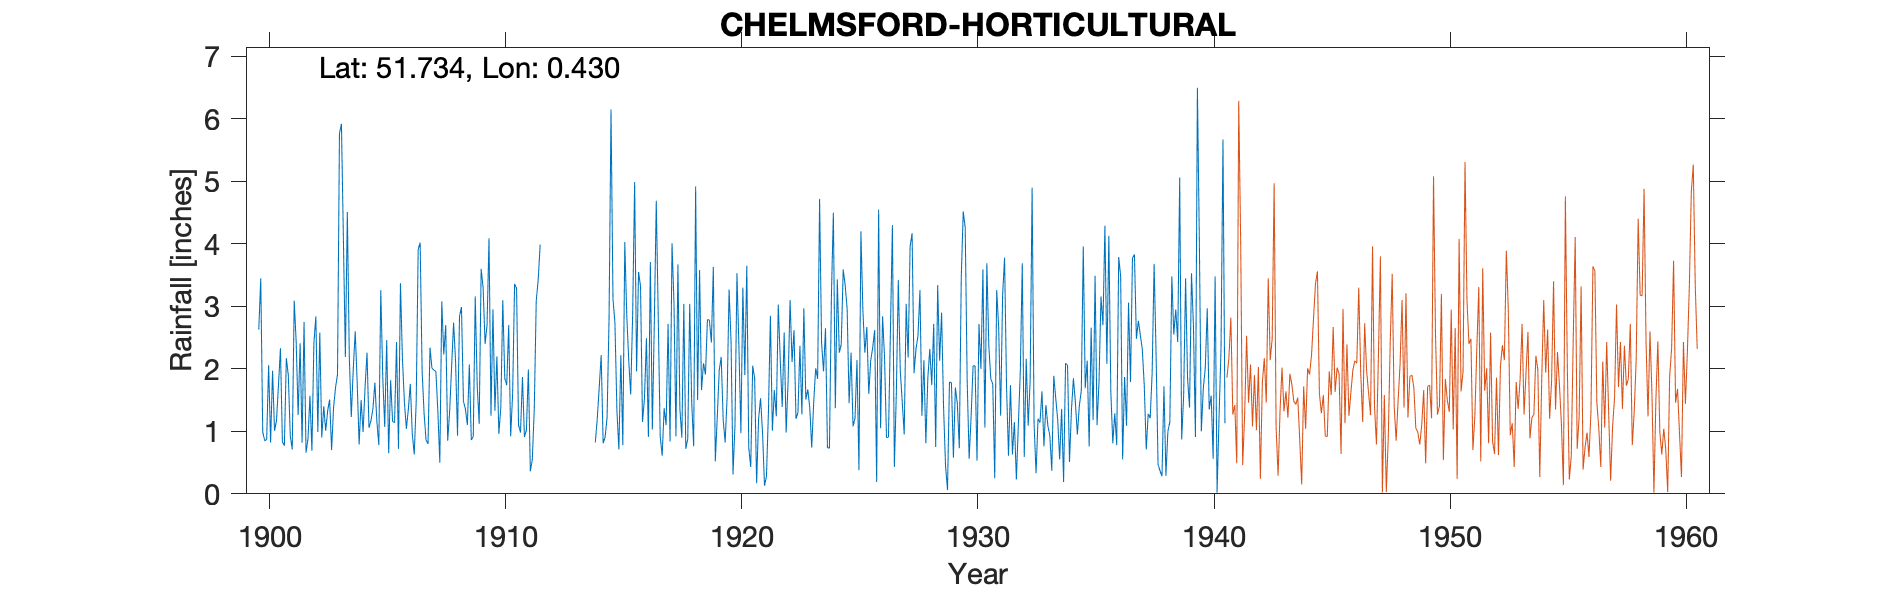

Data behind this chart, as committed beside it:
CHELMSFORD HORTICULTURAL, , , , , , , , , , , , , , , , , , , , , , , 
Grid ref, TL679067, Long, 0.43, Lat, 51.73, Elevation, 105, ft, , , , , , , , , , , , , , , 
Station no, 1290, , , , , , , , , , , , , , , , , , , , , , 
, 1900, 1901, 1902, 1903, 1904, 1905, 1906, 1907, 1908, 1909, 1910, 1911, 1912, 1913, 1914, 1915, 1916, 1917, 1918, 1919, 1920, 1921, 1922
January, 2.63, 0.83, 0.66, 1.51, 1.99, 1.16, 3.37, 1.29, 0.85, 0.86, 1.33, 1.1, , , , 3.12, 1.96, 0.92, 3.04, 2.79, 2.44, 1.85, 3.03
February, 3.45, 0.77, 0.88, 0.7, 2.6, 0.78, 2.16, 0.86, 1.32, 0.92, 2.2, 0.98, , , , 2.73, 3.55, 0.61, 0.72, 2.78, 0.31, 0.17, 2.15
March, 0.99, 2.17, 1.57, 1.38, 1.78, 3.26, 1.47, 0.8, 2.04, 3.16, 0.96, 1.87, , , , 1.33, 3.32, 1.37, 0.88, 2.42, 1.1, 1.2, 1.39
April, 0.85, 1.9, 0.69, 1.7, 0.79, 1.87, 1.04, 2.34, 2.74, 1.74, 1.38, 0.91, , , 0.82, 0.71, 1.15, 1.1, 3.04, 3.63, 3.53, 1.53, 2.58
May, 0.87, 0.93, 2.41, 1.91, 1.5, 1.07, 1.35, 2.01, 2.12, 1.12, 3.1, 1.02, , , 1.2, 2.22, 1.53, 2.72, 1.47, 0.52, 2.36, 0.98, 0.98
June, 2.06, 0.71, 2.84, 5.77, 0.99, 2.46, 1.76, 1.98, 0.93, 3.6, 1.85, 1.99, , , 1.7, 0.78, 2.49, 0.84, 0.76, 1.23, 0.97, 0.13, 1.81
July, 0.82, 3.09, 0.99, 5.92, 1.7, 0.65, 0.96, 1.96, 2.84, 3.3, 1.74, 0.36, , , 2.22, 4.03, 0.91, 4.01, 4.92, 1.98, 3.3, 0.28, 3.1
August, 1.97, 2.43, 2.58, 4.07, 2.26, 1.82, 0.63, 1.32, 2.99, 2.4, 2.7, 0.55, , , 0.81, 2.86, 3.71, 3.05, 1.5, 2.19, 1.9, 1.31, 2.11
September, 1.01, 1.26, 0.9, 2.19, 1.06, 1.16, 1.48, 0.5, 1.48, 2.7, 0.92, 1.36, , , 0.91, 2.14, 1.03, 0.92, 3.58, 1.19, 3.65, 2.85, 2.62
October, 1.17, 2.41, 1.4, 4.51, 1.17, 1.14, 3.91, 3.08, 1.36, 4.09, 1.6, 3.09, , , 1.22, 1.59, 2.72, 3.67, 1.66, 0.82, 0.74, 1.01, 1.2
November, 1.74, 0.82, 1.01, 2.19, 1.36, 2.43, 4.02, 2.23, 1.1, 1.25, 3.36, 3.43, , , 2.79, 2.87, 4.69, 1.36, 2.09, 1.55, 0.43, 1.66, 1.3
December, 2.33, 2.75, 1.33, 1.23, 1.78, 0.72, 1.97, 2.7, 2.07, 2.95, 3.29, 3.99, , , 6.15, 4.99, 2.83, 0.9, 1.91, 3.27, 2.05, 1.24, 2.37
Total, 19.89, 20.07, 17.26, 33.08, 18.98, 18.52, 24.12, 21.07, 21.84, 28.09, 24.43, 20.65, , , , 29.37, 29.89, 21.47, 25.57, 24.37, 22.78, 14.21, 24.64
